Run: headless pygame with SDL's dummy video driver; simulated clock (each Clock.tick advances the game by its frame time, no real sleeping); random seed 0; keys injected as events and as key.get_pressed() state; no mouse input.
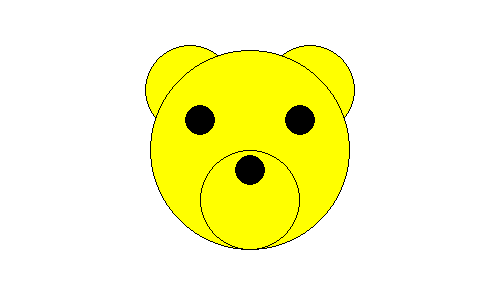
Frame 1 of 4 · flips 1–60 · no input
Frame 2 of 4 · flips 61–180 · tapped SPACE, RETURN · held RIGHT (→), D · screen unchanged from frame 1, image omitted
Frame 3 of 4 · flips 181–300 · held DOWN (↓), S · screen unchanged from frame 2, image omitted
Frame 4 of 4 · flips 301–420 · held LEFT (←), A, UP (↑), W · screen unchanged from frame 3, image omitted

The pygame program that drew these frames:

# -*- acsection: general-init -*-
import pygame as pg

# uključivanje rada biblioteke PyGame
pg.init()

# podešavamo naslov prozora
pg.display.set_caption("Медведић")
# otvaramo prozor dimenzije 500x300
(sirina, visina) = (500, 300)
prozor = pg.display.set_mode((sirina, visina))
# -*- acsection: main -*-
# bojimo pozadinu prozora u belo
prozor.fill(pg.Color("white"))
zuta = pg.Color("yellow")
crna = pg.Color("black")

def crtaj_medu(cx, cy):
    meda = (
        #boja, (  x,   y),  r
        (zuta, (-60, -60),  45), # levo uvo
        (zuta, ( 60, -60),  45), # desno uvo
        (zuta, (  0,   0), 100), # glava
        (zuta, (  0,  50),  50), # njuska
        (crna, (-50, -30),  15), # levo oko
        (crna, ( 50, -30),  15), # desno oko
        (crna, (  0,  20),  15), # vrh njuske
    )
    for boja, (dx, dy), poluprecnik in meda:
        centar = (cx + dx, cy + dy)
        pg.draw.circle(prozor, boja, centar, poluprecnik)
        pg.draw.circle(prozor, crna, centar, poluprecnik, 1)

crtaj_medu(sirina // 2, visina // 2)

# -*- acsection: after-main -*-
# ažuriramo prikaz sadržaja ekrana
pg.display.update()

# čekamo da korisnik isključi prozor
while pg.event.wait().type != pg.QUIT:
    pass

# isključivanje rada biblioteke PyGame
pg.quit()
